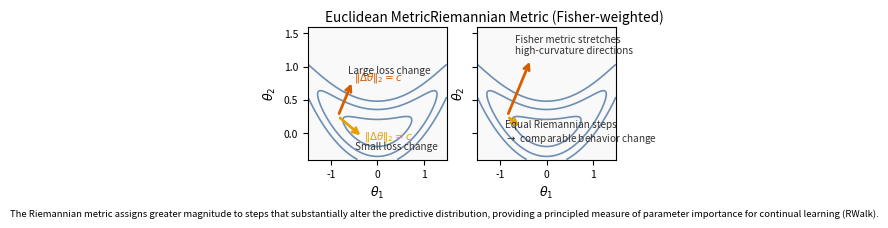

The script that saved this image:
"""Create a Euclidean vs Riemannian step-geometry illustration for RWalk.

Usage:
    source la-maml_env/bin/activate
    python scripts/plot_rwalk_metric_geometry.py
    python scripts/plot_rwalk_metric_geometry.py --output-path plots/rwalk_metric_geometry.png
"""

from __future__ import annotations

import argparse
from pathlib import Path

import matplotlib.pyplot as plt
import numpy as np


def parse_arguments() -> argparse.Namespace:
    """Parse command-line arguments for figure generation.

    Returns:
        argparse.Namespace: Parsed command-line arguments.

    Usage:
        arguments = parse_arguments()
    """
    argument_parser = argparse.ArgumentParser(description=__doc__)
    argument_parser.add_argument(
        "--output-path",
        type=Path,
        default=Path("plots/rwalk_euclidean_vs_riemannian_ieee.png"),
        help="Output image path for the generated figure.",
    )
    argument_parser.add_argument(
        "--dpi",
        type=int,
        default=600,
        help="Output image resolution in dots per inch.",
    )
    return argument_parser.parse_args()


def loss_landscape(theta_1: np.ndarray, theta_2: np.ndarray) -> np.ndarray:
    """Compute a curved-valley surrogate loss landscape.

    Args:
        theta_1: Grid values for the first parameter axis.
        theta_2: Grid values for the second parameter axis.

    Returns:
        np.ndarray: Scalar loss values over the mesh.

    Usage:
        loss_values = loss_landscape(theta_1_grid, theta_2_grid)
    """
    valley_center = 0.35 * (theta_1**2)
    valley_penalty = 2.4 * ((theta_2 - valley_center) ** 2)
    longitudinal_penalty = 0.18 * (theta_1**2)
    return valley_penalty + longitudinal_penalty


def normalized(vector_values: np.ndarray) -> np.ndarray:
    """Return a normalized copy of a vector.

    Args:
        vector_values: Input vector of shape (2,).

    Returns:
        np.ndarray: Unit-norm direction vector.

    Usage:
        unit_vector = normalized(np.array([1.0, 2.0]))
    """
    return vector_values / np.linalg.norm(vector_values)


def valley_tangent_and_normal(point_theta_1: float) -> tuple[np.ndarray, np.ndarray]:
    """Construct tangent and normal directions at a valley point.

    Args:
        point_theta_1: Horizontal coordinate at which to evaluate the valley geometry.

    Returns:
        tuple[np.ndarray, np.ndarray]: Unit tangent and unit normal vectors.

    Usage:
        tangent_direction, normal_direction = valley_tangent_and_normal(-0.8)
    """
    slope_value = 0.7 * point_theta_1
    tangent_direction = normalized(np.array([1.0, slope_value], dtype=float))
    normal_direction = normalized(np.array([-slope_value, 1.0], dtype=float))
    return tangent_direction, normal_direction


def add_step_arrow(
    axis: plt.Axes,
    start_point: np.ndarray,
    direction_vector: np.ndarray,
    step_length: float,
    color_name: str,
) -> tuple[np.ndarray, np.ndarray]:
    """Draw a parameter-step arrow and return its start/end points.

    Args:
        axis: Matplotlib axis where the arrow will be rendered.
        start_point: Arrow tail coordinate in parameter space.
        direction_vector: Unit direction vector.
        step_length: Arrow length in displayed coordinates.
        color_name: Arrow color.

    Returns:
        tuple[np.ndarray, np.ndarray]: Arrow start and end coordinates.

    Usage:
        tail, tip = add_step_arrow(axis, start, direction, 0.4, "#d55e00")
    """
    end_point = start_point + step_length * direction_vector
    axis.annotate(
        "",
        xy=(end_point[0], end_point[1]),
        xytext=(start_point[0], start_point[1]),
        arrowprops=dict(arrowstyle="->", lw=2.0, color=color_name),
    )
    return start_point, end_point


def setup_panel(axis: plt.Axes, title_text: str) -> None:
    """Apply shared panel formatting.

    Args:
        axis: Target axis.
        title_text: Panel title.

    Usage:
        setup_panel(axis, "Euclidean Metric")
    """
    axis.set_title(title_text, fontsize=9.8, pad=4.0)
    axis.set_xlabel(r"$\theta_1$", fontsize=9)
    axis.set_ylabel(r"$\theta_2$", fontsize=9)
    axis.tick_params(labelsize=7.5)
    axis.set_xlim(-1.5, 1.5)
    axis.set_ylim(-0.4, 1.6)
    axis.set_facecolor("#f9f9f9")


def render_figure(output_path: Path, dpi_value: int) -> None:
    """Render and save the Euclidean vs Riemannian geometry figure.

    Args:
        output_path: Destination image path.
        dpi_value: Export resolution.

    Usage:
        render_figure(Path("plots/figure.png"), dpi_value=600)
    """
    theta_1_values = np.linspace(-1.5, 1.5, 500)
    theta_2_values = np.linspace(-0.4, 1.6, 500)
    theta_1_grid, theta_2_grid = np.meshgrid(theta_1_values, theta_2_values)
    loss_values = loss_landscape(theta_1_grid, theta_2_grid)
    contour_levels = [0.10, 0.30, 0.55]

    figure, axes = plt.subplots(1, 2, figsize=(3.5, 2.25), sharex=True, sharey=True)
    contour_color = "#6d8fb3"
    orange_color = "#e69f00"
    red_color = "#d55e00"

    for panel_axis, panel_title in zip(
        axes, ("Euclidean Metric", "Riemannian Metric (Fisher-weighted)")
    ):
        panel_axis.contour(
            theta_1_grid,
            theta_2_grid,
            loss_values,
            levels=contour_levels,
            colors=contour_color,
            linewidths=1.2,
        )
        setup_panel(panel_axis, panel_title)

    start_theta_1 = -0.85
    start_theta_2 = 0.35 * (start_theta_1**2)
    start_point = np.array([start_theta_1, start_theta_2], dtype=float)
    tangent_direction, normal_direction = valley_tangent_and_normal(start_theta_1)

    euclidean_length = 0.62
    _, tangent_end_euclidean = add_step_arrow(
        axes[0], start_point, tangent_direction, euclidean_length, orange_color
    )
    _, normal_end_euclidean = add_step_arrow(
        axes[0], start_point, normal_direction, euclidean_length, red_color
    )

    axes[0].text(
        tangent_end_euclidean[0] + 0.03,
        tangent_end_euclidean[1] - 0.02,
        r"$\|\Delta\theta\|_2 = c$",
        color=orange_color,
        fontsize=7.4,
    )
    axes[0].text(
        normal_end_euclidean[0] + 0.03,
        normal_end_euclidean[1] + 0.02,
        r"$\|\Delta\theta\|_2 = c$",
        color=red_color,
        fontsize=7.4,
    )
    axes[0].text(
        tangent_end_euclidean[0] - 0.17,
        tangent_end_euclidean[1] - 0.18,
        "Small loss change",
        color="#333333",
        fontsize=7.2,
    )
    axes[0].text(
        normal_end_euclidean[0] - 0.10,
        normal_end_euclidean[1] + 0.11,
        "Large loss change",
        color="#333333",
        fontsize=7.2,
    )

    tangent_riemannian_length = 0.35
    normal_riemannian_length = 1.00
    _, tangent_end_riemannian = add_step_arrow(
        axes[1], start_point, tangent_direction, tangent_riemannian_length, orange_color
    )
    _, normal_end_riemannian = add_step_arrow(
        axes[1], start_point, normal_direction, normal_riemannian_length, red_color
    )

    axes[1].text(
        normal_end_riemannian[0] - 0.35,
        normal_end_riemannian[1] + 0.08,
        "Fisher metric stretches\nhigh-curvature directions",
        color="#333333",
        fontsize=7.2,
    )
    axes[1].text(
        tangent_end_riemannian[0] - 0.35,
        tangent_end_riemannian[1] - 0.20,
        "Equal Riemannian steps\n$\\rightarrow$ comparable behavior change",
        color="#333333",
        fontsize=7.2,
    )

    caption_text = (
        "The Riemannian metric assigns greater magnitude to steps that substantially "
        "alter the predictive distribution, providing a principled measure of parameter "
        "importance for continual learning (RWalk)."
    )
    figure.text(0.5, 0.01, caption_text, ha="center", va="bottom", fontsize=6.8)
    figure.subplots_adjust(left=0.11, right=0.99, top=0.86, bottom=0.27, wspace=0.22)

    output_path.parent.mkdir(parents=True, exist_ok=True)
    figure.savefig(output_path, dpi=dpi_value)
    plt.close(figure)


def main() -> None:
    """Entry point for command-line execution.

    Usage:
        main()
    """
    parsed_arguments = parse_arguments()
    render_figure(
        output_path=parsed_arguments.output_path, dpi_value=parsed_arguments.dpi
    )
    print(f"Saved figure to: {parsed_arguments.output_path}")


if __name__ == "__main__":
    main()
